Image classification data set "LeafDisease" (ArticleCodeHub/DeepEMPR on GitHub). Class labels (5): brown leaf spot, cercospora leaf spot, healthy leaf, leaf miner damage, rust disease.

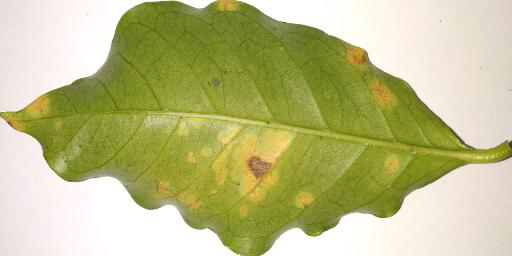
Label: rust disease

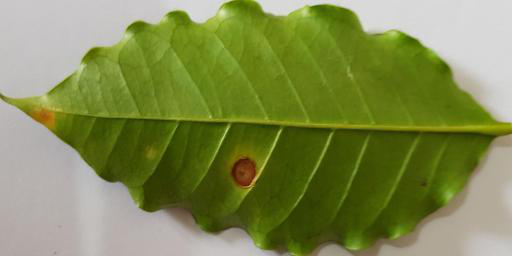
Label: cercospora leaf spot

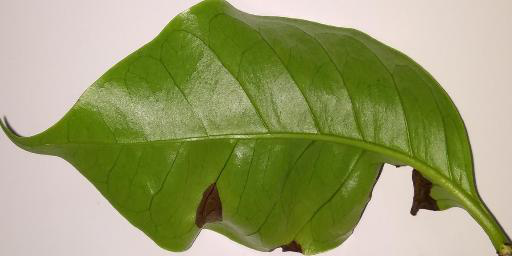
Label: brown leaf spot

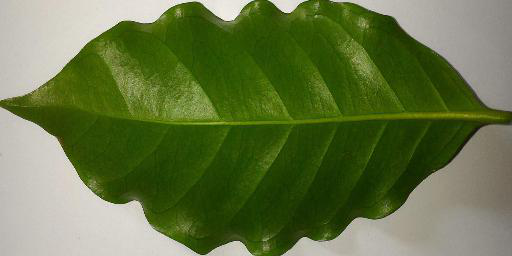
Label: healthy leaf

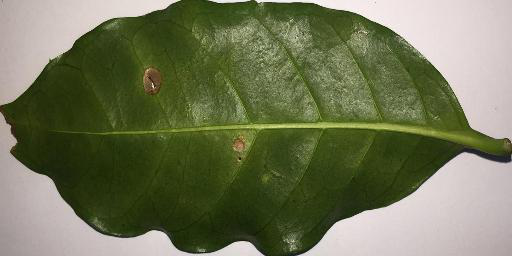
Label: leaf miner damage

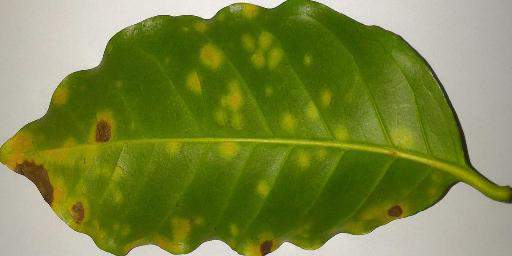
Label: rust disease
